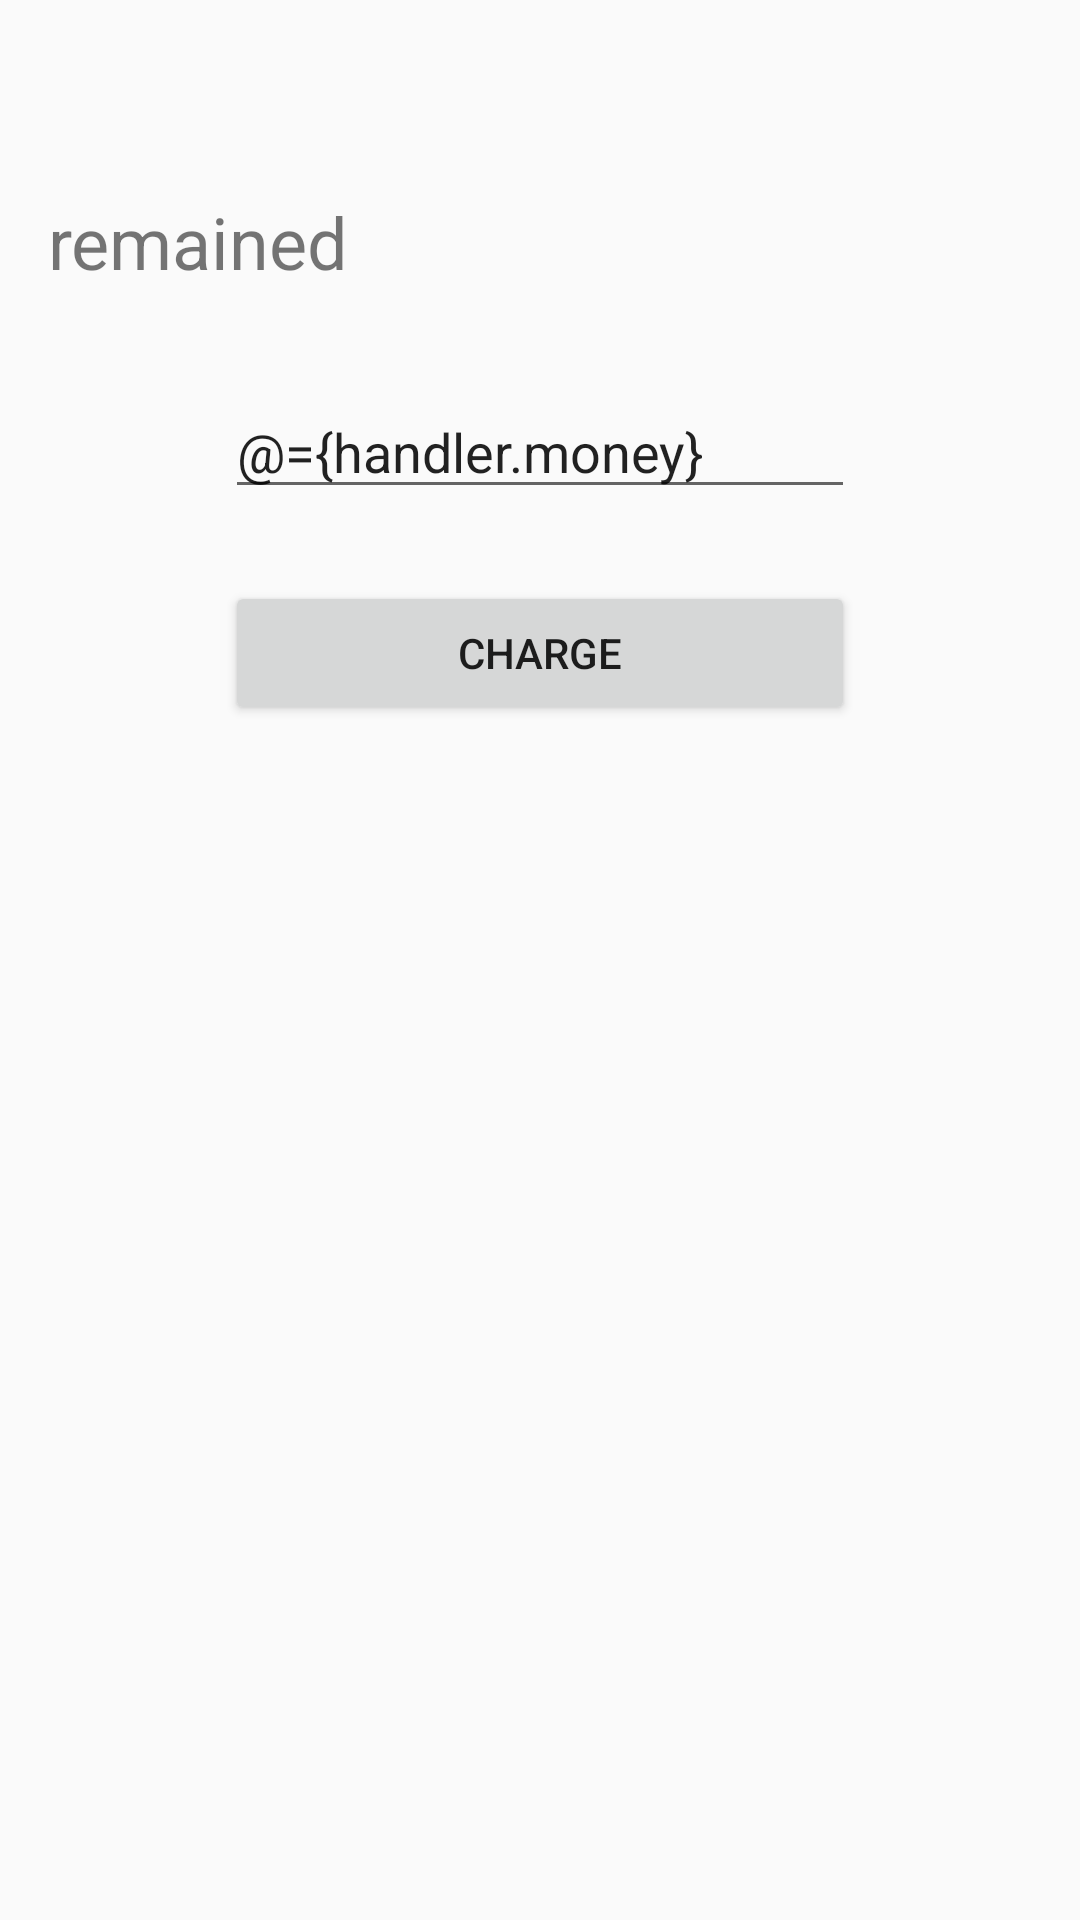

Android layout source for this screen:
<!-- AndroidManifest.xml: application theme AppTheme -->
<!-- res/layout/profile_fragment.xml -->
<?xml version="1.0" encoding="utf-8"?>
<layout xmlns:android="http://schemas.android.com/apk/res/android"
    xmlns:app="http://schemas.android.com/apk/res-auto"
    xmlns:tools="http://schemas.android.com/tools">

    <data>
        <variable
            name="user"
            type="com.yuri.elearning.model.User" />
        <variable
            name="handler"
            type="com.yuri.elearning.view.profile.ProfileViewModel" />
    </data>

    <androidx.constraintlayout.widget.ConstraintLayout
        android:layout_width="match_parent"
        android:layout_height="match_parent"
        tools:context=".view.profile.ProfileFragment">

        <TextView
            android:id="@+id/name"
            android:layout_width="wrap_content"
            android:layout_height="wrap_content"
            android:layout_marginStart="16dp"
            android:layout_marginTop="16dp"
            android:text="@{user.name}"
            tools:text="@string/name"
            android:textSize="24sp"
            app:layout_constraintStart_toStartOf="parent"
            app:layout_constraintTop_toTopOf="parent" />

        <TextView
            android:id="@+id/textView2"
            android:layout_width="wrap_content"
            android:layout_height="wrap_content"
            android:layout_marginStart="16dp"
            android:layout_marginTop="16dp"
            android:text="@string/remained"
            android:textSize="24sp"
            app:layout_constraintStart_toStartOf="parent"
            app:layout_constraintTop_toBottomOf="@+id/name" />

        <TextView
            android:id="@+id/remained"
            android:layout_width="105dp"
            android:layout_height="32dp"
            android:layout_marginStart="32dp"
            android:text="@{user.money}"
            tools:text="@string/money"
            android:textSize="24sp"
            app:layout_constraintStart_toEndOf="@+id/textView2"
            app:layout_constraintTop_toTopOf="@+id/textView2" />

        <EditText
            android:id="@+id/money"
            android:layout_width="wrap_content"
            android:layout_height="wrap_content"
            android:layout_marginTop="32dp"
            android:ems="10"
            android:text="@={handler.money}"
            android:inputType="numberDecimal"
            app:layout_constraintEnd_toEndOf="parent"
            app:layout_constraintStart_toStartOf="parent"
            app:layout_constraintTop_toBottomOf="@+id/remained" />

        <Button
            android:id="@+id/charge"
            android:layout_width="0dp"
            android:layout_height="wrap_content"
            android:layout_marginTop="24dp"
            android:text="@string/charge"
            android:onClick="@{() -> handler.charge()}"
            app:layout_constraintEnd_toEndOf="@+id/money"
            app:layout_constraintStart_toStartOf="@+id/money"
            app:layout_constraintTop_toBottomOf="@+id/money" />
    </androidx.constraintlayout.widget.ConstraintLayout>
</layout>
<!-- resources referenced by this layout -->
<resources>
  <string name="charge">charge</string>
  <string name="money">money</string>
  <string name="name">name</string>
  <string name="remained">remained</string>
  <style name="AppTheme" parent="Theme.AppCompat.Light.DarkActionBar">
          
          <item name="colorPrimary">@color/colorPrimary</item>
          <item name="colorPrimaryDark">@color/colorPrimaryDark</item>
          <item name="colorAccent">@color/colorAccent</item>
      </style>
  <color name="colorPrimary">#008577</color>
  <color name="colorPrimaryDark">#00574B</color>
  <color name="colorAccent">#D81B60</color>
</resources>
